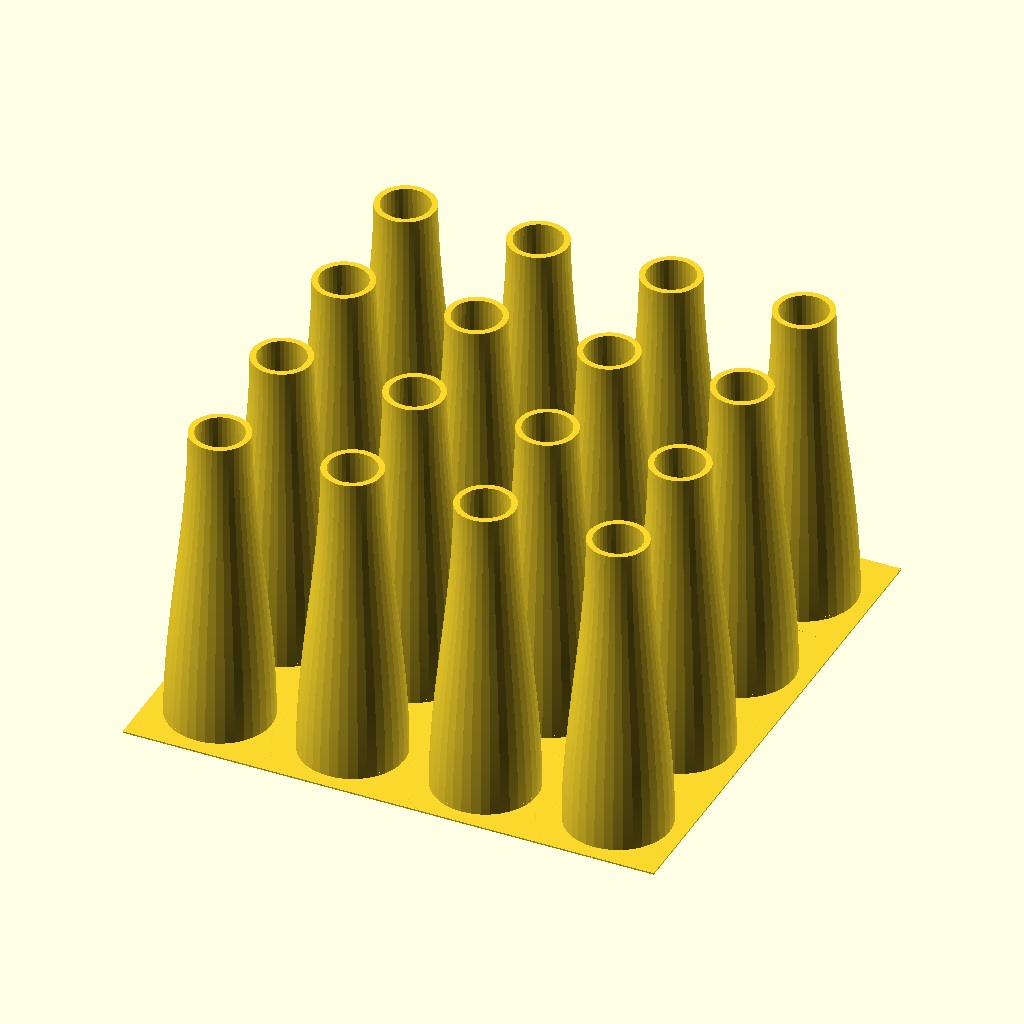
Cell 1: the model at its default parameters.
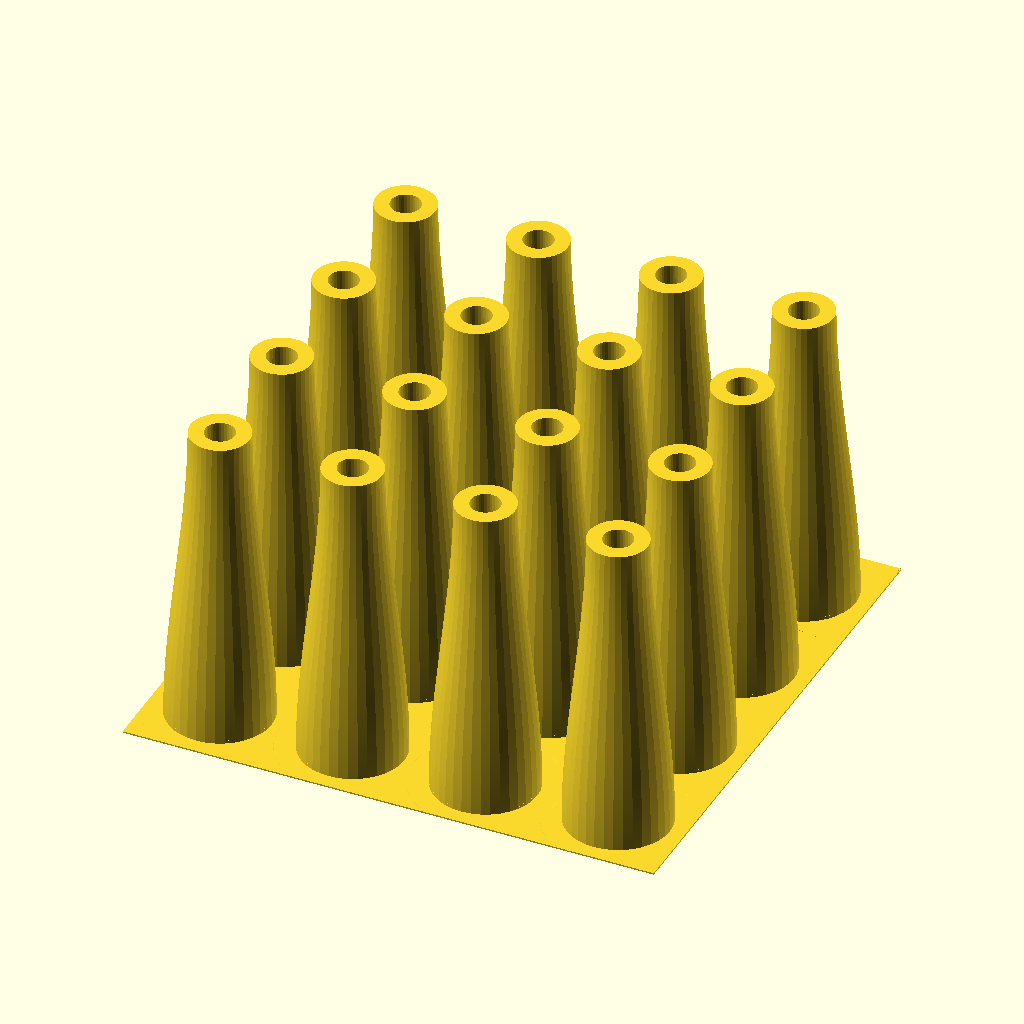
Cell 2 — nozzle_diameter set to 1, the other parameters unchanged.
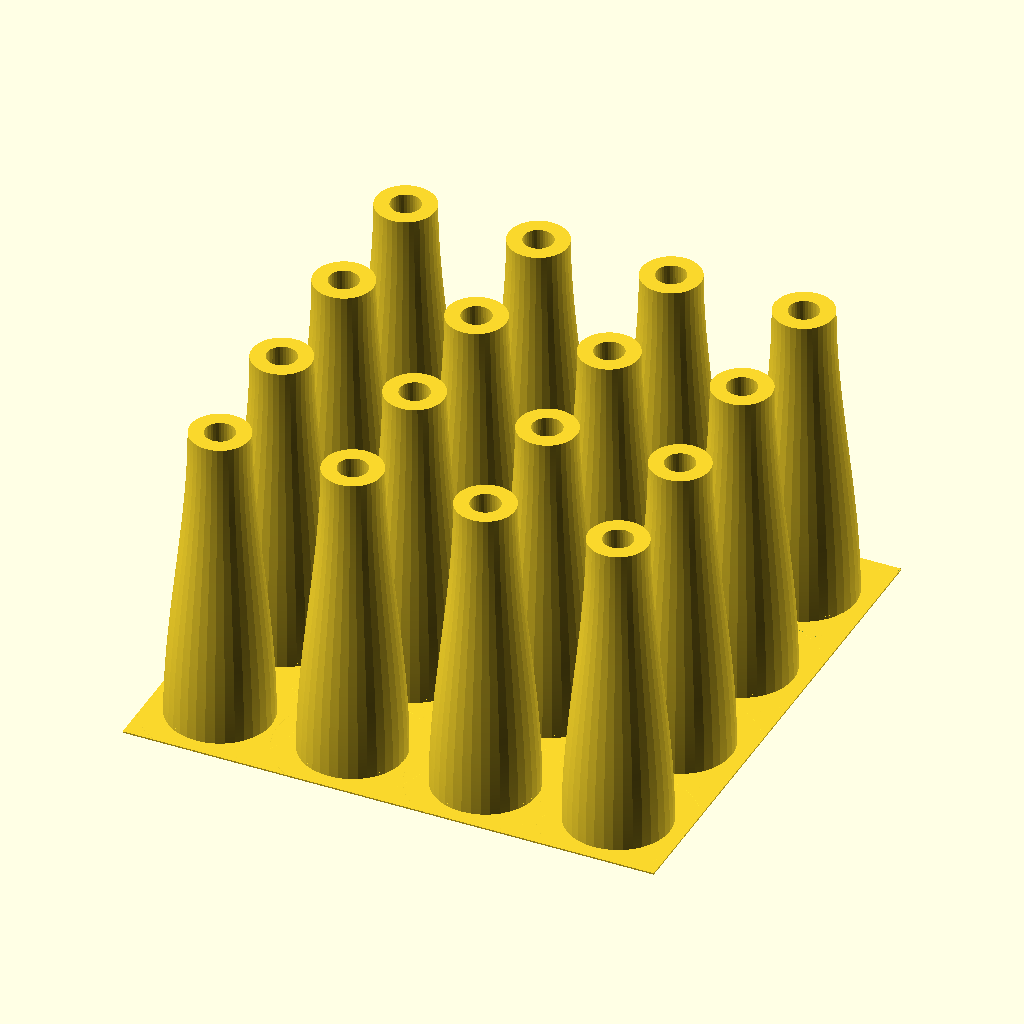
Cell 3: wall_perimeters = 5 (everything else at default).
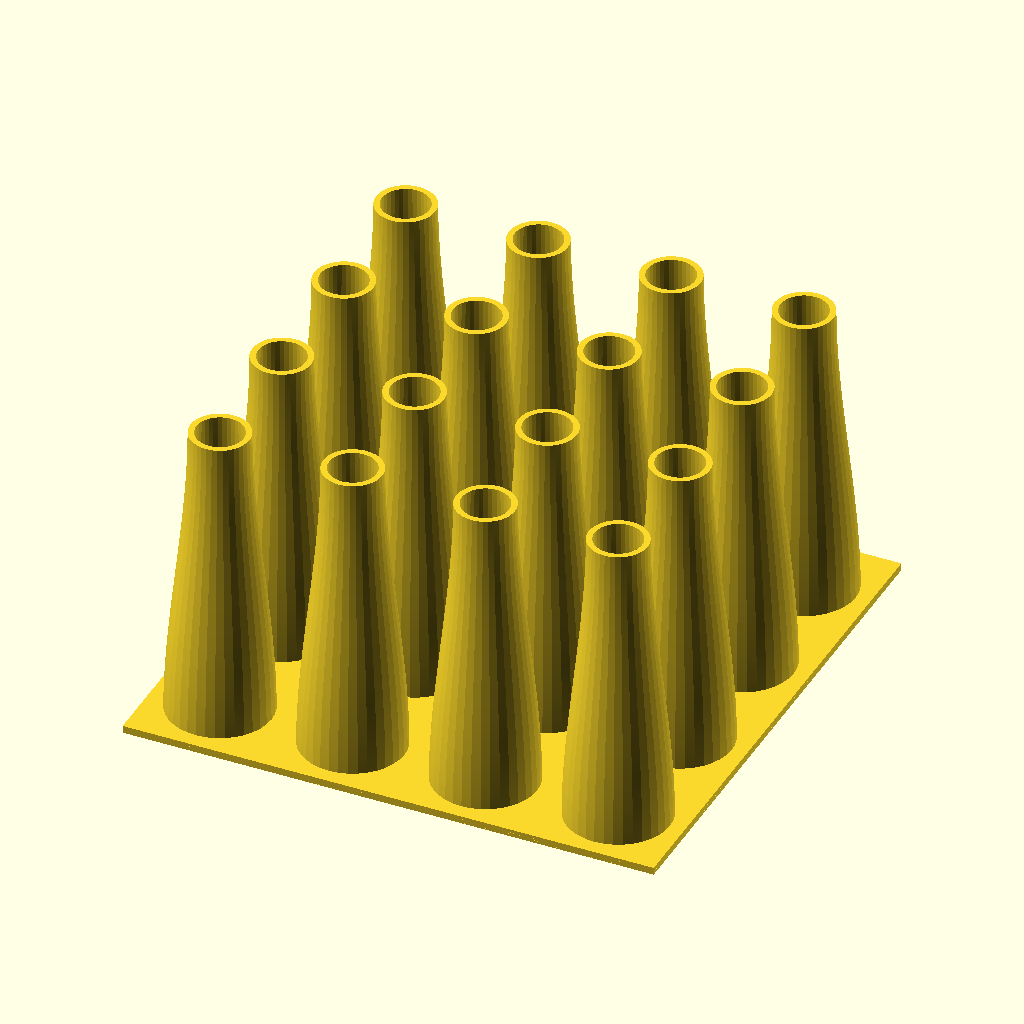
Cell 4 — base_sheet_layers set to 5, the other parameters unchanged.
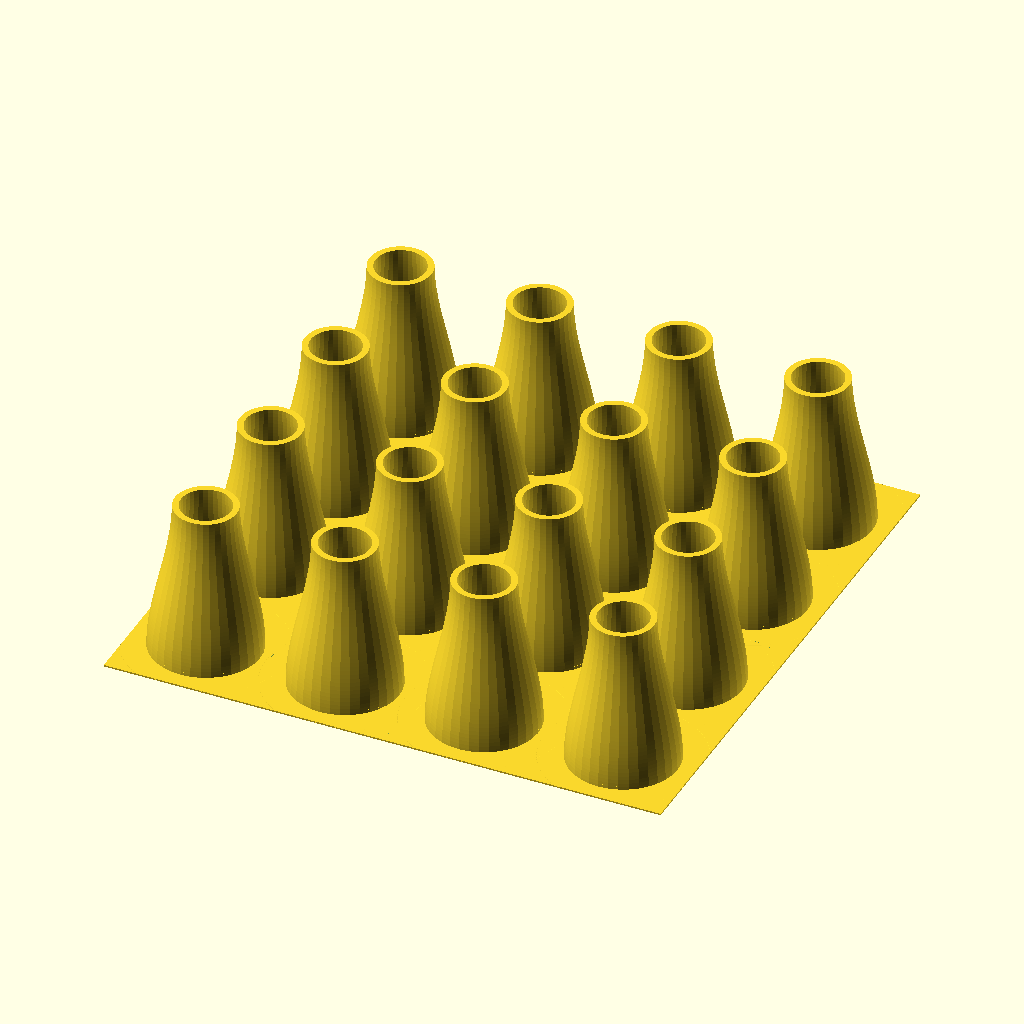
Cell 5: the same model with height = 20.
The same orthographic view direction (rotation 55°, 0°, 25°; colour scheme Cornfield) for every cell, with the view re-fitted per cell, so scale and position can differ between cells.
Source of the model, one_time_mouthpieces.scad:
// =========================================================================
// PARAMETRIC ONE-TIME MOUTHPIECE ARRAY
// Designed for fast printing, custom PEZAZ, and anti-sharp edges
// =========================================================================

/* [Print & Slicer Geometry] */
// Your nozzle size. Used to calculate optimal wall thickness and chamfers.
nozzle_diameter = 0.4;       // [0.2:0.1:1.0]

// Layer height for the base sheet and general printing
layer_height = 0.2;          // [0.1:0.04:0.6]

// How many perimeters thick is the mouthpiece wall?
wall_perimeters = 2;         // [1:1:5]

// How many layers thick is the break-away base sheet?
base_sheet_layers = 1;       // [1:1:5]

/* [Mouthpiece Dimensions] */
// Total height of the mouthpiece
height = 42;                 // [20:1:60]

// The diameter of the wider side
wide_diameter = 14;          // [8:0.5:25]

// The diameter of the thinner side
thin_diameter = 8;           // [5:0.5:20]

// Which end sits on the base sheet?
orientation = "wide_bottom"; // ["wide_bottom", "thin_bottom"]

/* [Hose Sealing] */
// Which end goes into or over the hose? This portion will be perfectly round for a good seal!
hose_end = "wide";           // ["wide", "thin"]

// How long should the perfectly round sealing portion be?
hose_grip_length = 12;       // [5:1:30]

/* [Grid & Array Layout] */
columns = 4;                 // [1:1:12]
rows = 4;                    // [1:1:12]
// Spacing between centers
spacing_x = 18;              // [10:1:35]
spacing_y = 18;              // [10:1:35]

/* [PEZAZ & Enhancements] */
// Choose the aesthetic style of your mouthpiece!
style = "Ergonomic_Flare";   // ["Classic", "Twisted_Hex", "Ribbed", "Ergonomic_Flare", "Whistle_Flat"]

// For Twisted_Hex, how much should it twist?
twist_angle = 90;            // [0:15:360]

// Tuck the sharp edge inward so when snapped off the sheet, the lip is safe and smooth.
anti_sharp_edge = true;

/* [Performance] */
// Curve detail. 'Draft' drastically improves F6 Render speeds on large grids!
resolution = 36;             // [24:Draft (Fastest), 36:Standard, 72:High, 120:Ultra (Slow)]

/* [Hidden] */
$fn = max(min(resolution, 120), 24);
wall_thickness = nozzle_diameter * wall_perimeters;
sheet_thickness = layer_height * base_sheet_layers;

// Derived bottom and top diameters based on orientation
d_bottom_out = (orientation == "wide_bottom") ? wide_diameter : thin_diameter;
d_top_out    = (orientation == "wide_bottom") ? thin_diameter : wide_diameter;

d_bottom_in  = d_bottom_out - (2 * wall_thickness);
d_top_in     = d_top_out - (2 * wall_thickness);


// --------------------------------------------------------------------------
// MAIN ASSEMBLY
// --------------------------------------------------------------------------
union() {
    grid_sheet();
    mouthpiece_array();
}


// --------------------------------------------------------------------------
// MODULE: BASE SHEET
// The thin single-layer (or multi-layer) brim sheet holding them all
// --------------------------------------------------------------------------
module grid_sheet() {
    difference() {
        // Center the entire sheet
        translate([-spacing_x/2, -spacing_y/2, 0])
            cube([spacing_x * columns, spacing_y * rows, sheet_thickness]);
            
        // Cut out the inner holes for breathability/cleaning while in the sheet
        for (x = [0 : columns - 1]) {
            for (y = [0 : rows - 1]) {
                translate([x * spacing_x, y * spacing_y, -0.1])
                    linear_extrude(height=sheet_thickness + 0.2)
                        base_shape_2d(is_inner=true);
            }
        }
    }
}

// --------------------------------------------------------------------------
// MODULE: EXACT BASE SHAPE 2D
// Calculates the math for the exact 2D outline at z=0 (used for sheet cuts & chamfers)
// --------------------------------------------------------------------------
module base_shape_2d(is_inner) {
    is_hose_bottom = (hose_end == "wide" && orientation == "wide_bottom") || 
                     (hose_end == "thin" && orientation == "thin_bottom");
                     
    D = is_inner ? d_bottom_in : d_bottom_out;
    t_pezaz_raw = is_hose_bottom ? 
                  (0 - hose_grip_length) / max(0.1, height - hose_grip_length) :
                  (height - 0 - hose_grip_length) / max(0.1, height - hose_grip_length);
                  
    t_pezaz = max(0, min(1, t_pezaz_raw));
    t_ease = t_pezaz * t_pezaz * (3 - 2 * t_pezaz);
    radial_pts = max(12, round($fn / 12) * 12);
    
    if (style == "Classic" || style == "Ergonomic_Flare") {
        circle(d=D, $fn=$fn);
    } else {
        polygon([
            for (j = [0 : radial_pts - 1])
                let (
                    ang = j * (360 / radial_pts),
                    r = (style == "Twisted_Hex") ? 
                        let (
                            theta_mod = ((ang + 360000) + 30) % 60 - 30,
                            r_hex = (D/2) / cos(theta_mod)
                        )
                        (D/2) * (1 - t_ease) + r_hex * t_ease
                    : (style == "Ribbed") ?
                        let (
                            wave_depth = wall_thickness * 0.7,
                            eff_wave_depth = wave_depth * t_ease
                        )
                        (D/2) + (eff_wave_depth/2) * sin(ang * 12)
                    : (style == "Whistle_Flat") ?
                        let (
                            a = (D/2) * (1 + 0.8 * t_ease), 
                            b = (D/2) * (1 - 0.5 * t_ease)
                        )
                        (a * b) / sqrt( (b * cos(ang))^2 + (a * sin(ang))^2 )
                    : D/2
                )
                [r * cos(ang), r * sin(ang)]
        ]);
    }
}

// --------------------------------------------------------------------------
// MODULE: ARRAY GENERATOR
// Instances the selected core shape across the grid
// --------------------------------------------------------------------------
module mouthpiece_array() {
    for (x = [0 : columns - 1]) {
        for (y = [0 : rows - 1]) {
            translate([x * spacing_x, y * spacing_y, 0])
                render_piece();
        }
    }
}

// --------------------------------------------------------------------------
// MODULE: SINGLE PIECE LOGIC
// Adds the anti-sharp chamfer to the selected shape
// --------------------------------------------------------------------------
module render_piece() {
    difference() {
        // Build the outer shell minus the inner hole
        core_shape();
        
        // Anti-sharp bottom chamfer (Elephant Foot & Burr Compensation)
        // We cut away an inverted wedge at the bottom external perimeter
        // so that the fracture point is shielded safely inward, avoiding lip scrapes.
        if (anti_sharp_edge) {
            chamfer_depth = min(nozzle_diameter * 1.5, wall_thickness * 0.7);
            chamfer_h = min(layer_height * 3, 1.0);
            
            // By making the cutter an extremely wide shape, it safely trims off Hex corners
            // and Ribs without leaving any horizontal steps, gracefully surfacing out of the walls.
            difference() {
                translate([0,0,-0.1]) 
                    cylinder(d=d_bottom_out * 4, h=chamfer_h + 0.1, $fn=$fn);
                    
                // The scaled 2D outline cutter (acts like a tapered cone that matches the base shape!)
                translate([0,0,-0.2]) 
                    linear_extrude(height=chamfer_h + 0.2, scale=(d_bottom_out * 2) / (d_bottom_out - 2*chamfer_depth))
                        scale((d_bottom_out - 2*chamfer_depth) / d_bottom_out)
                        base_shape_2d(is_inner=false);
            }
        }
    }
}

// --------------------------------------------------------------------------
// MODULE: CORE SHAPES (PEZAZ LIBRARY)
// --------------------------------------------------------------------------
module core_shape() {

    if (style == "Classic") {
        difference() {
            cylinder(d1=d_bottom_out, d2=d_top_out, h=height, $fn=$fn);
            
            translate([0,0,-0.1]) 
                cylinder(d1=d_bottom_in, d2=d_top_in, h=height+0.2, $fn=$fn);
        }
    }
    
    else if (style == "Twisted_Hex" || style == "Ribbed" || style == "Whistle_Flat") {
        difference() {
            pezaz_polyhedron(is_inner=false);
            pezaz_polyhedron(is_inner=true);
        }
    }
    
    else if (style == "Ergonomic_Flare") {
        // Build an elegant curved profile using rotate_extrude and a stitched procedural polygon!
        // This ensures constant scaled wall transitions without hard cone angles.
        outer_curve = [ 
            for (z=[0 : 0.5 : height]) 
                let (
                    t = z/height,
                    // Ease-in-out cubic smoothing function
                    t_flare = t * t * (3 - 2 * t), 
                    r = (d_bottom_out/2) * (1 - t_flare) + (d_top_out/2) * t_flare
                ) [r, z] 
        ];
        
        inner_curve = [ 
            for (z=[height : -0.5 : 0]) 
                let (
                    t = z/height,
                    t_flare = t * t * (3 - 2 * t), 
                    r = (d_bottom_in/2) * (1 - t_flare) + (d_top_in/2) * t_flare
                ) [r, z] 
        ];
        
        rotate_extrude($fn=$fn)
            polygon(concat(outer_curve, inner_curve));
    }
}

// --------------------------------------------------------------------------
// MODULE: PEZAZ POLYHEDRON (DYNAMIC LOFTING)
// Smoothly morphs from a perfect circle (for hose sealing) into the Pezaz shape
// --------------------------------------------------------------------------
module pezaz_polyhedron(is_inner) {
    // Vastly improved rendering speeds by scaling slices efficiently and reducing point loops
    slices = max(15, floor(height / 2)); // 1 vertical slice per ~2mm is plenty for smooth sweeps
    radial_pts = max(12, round($fn / 12) * 12); // Must divide evenly by 12 for Hex/Ribbed symmetry
    
    // Map diameters properly for boolean operations
    d_bottom = is_inner ? d_bottom_in : d_bottom_out;
    d_top    = is_inner ? d_top_in : d_top_out;
    
    h_total = is_inner ? height + 0.2 : height;
    z_shift = is_inner ? -0.1 : 0;
    
    points_array = [
        for (i = [0 : slices]) 
            for (j = [0 : radial_pts - 1])
                let (
                    // We map z to the true height so interpolations exactly match inner and outer geometry
                    local_z = i * (h_total / slices),
                    true_z = local_z + z_shift, 
                    t_z = true_z / height, 
                    
                    // Base circular radius interpolation
                    D = d_bottom * (1 - t_z) + d_top * t_z,
                    
                    // Determine where the hose connection is globally
                    is_hose_bottom = (hose_end == "wide" && orientation == "wide_bottom") || 
                                     (hose_end == "thin" && orientation == "thin_bottom"),
                    
                    // Transition formula: how much of the "Pezaz" effect is applied here? (0 to 1)
                    t_pezaz_raw = is_hose_bottom ? 
                                  (true_z - hose_grip_length) / max(0.1, height - hose_grip_length) :
                                  (height - true_z - hose_grip_length) / max(0.1, height - hose_grip_length),
                                  
                    t_pezaz = max(0, min(1, t_pezaz_raw)),
                    
                    // Smooth S-curve easing for the 3D transition so it doesn't just "snap" into the pattern
                    t_ease = t_pezaz * t_pezaz * (3 - 2 * t_pezaz),
                    
                    ang = j * (360 / radial_pts),
                    
                    // Morphing Mathematical Radius
                    r = (style == "Twisted_Hex") ? 
                        let (
                            twist_ang = twist_angle * t_z,
                            eff_ang = ang - twist_ang,
                            shifted_ang = eff_ang + 360000,
                            theta_mod = (shifted_ang + 30) % 60 - 30,
                            r_hex = (D/2) / cos(theta_mod),
                            r_round = D/2
                        )
                        r_round * (1 - t_ease) + r_hex * t_ease
                    : (style == "Ribbed") ?
                        let (
                            wave_depth = wall_thickness * 0.7,
                            eff_wave_depth = wave_depth * t_ease,
                            r_star = (D/2) + (eff_wave_depth/2) * sin(ang * 12)
                        )
                        r_star
                    : (style == "Whistle_Flat") ?
                        let (
                            // Flattens into a sleek oval whistle outline on the non-hose end
                            a = (D/2) * (1 + 0.8 * t_ease), // Increase width 
                            b = (D/2) * (1 - 0.5 * t_ease), // Decrease height
                            r_flat = (a * b) / sqrt( (b * cos(ang))^2 + (a * sin(ang))^2 )
                        )
                        r_flat
                    : D/2
                )
                [r * cos(ang), r * sin(ang), true_z]
    ];
    
    faces_array = [
        // Side walls
        for (i = [0 : slices - 1])
            for (j = [0 : radial_pts - 1])
                let (
                    p0 = i * radial_pts + j,
                    p1 = i * radial_pts + (j + 1) % radial_pts,
                    p2 = (i + 1) * radial_pts + (j + 1) % radial_pts,
                    p3 = (i + 1) * radial_pts + j
                )
                [p0, p3, p2, p1],

        // Bottom cap (oriented properly)
        [ for (j = [0 : radial_pts - 1]) j ],

        // Top cap (oriented properly)
        [ for (j = [radial_pts - 1 : -1 : 0]) slices * radial_pts + j ]
    ];
    
    polyhedron(points=points_array, faces=faces_array);
}
Customizer parameters (derived from the source; name, type, default, range or options):
nozzle_diameter: number, default 0.4, range 0.2 to 1, step 0.1
layer_height: number, default 0.2, range 0.1 to 0.6, step 0.04
wall_perimeters: number, default 2, range 1 to 5, step 1
base_sheet_layers: number, default 1, range 1 to 5, step 1
height: number, default 42, range 20 to 60, step 1
wide_diameter: number, default 14, range 8 to 25, step 0.5
thin_diameter: number, default 8, range 5 to 20, step 0.5
orientation: string, default "wide_bottom", options "wide_bottom", "thin_bottom"
hose_end: string, default "wide", options "wide", "thin"
hose_grip_length: number, default 12, range 5 to 30, step 1
columns: number, default 4, range 1 to 12, step 1
rows: number, default 4, range 1 to 12, step 1
spacing_x: number, default 18, range 10 to 35, step 1
spacing_y: number, default 18, range 10 to 35, step 1
style: string, default "Ergonomic_Flare", options "Classic", "Twisted_Hex", "Ribbed", "Ergonomic_Flare", "Whistle_Flat"
twist_angle: number, default 90, range 0 to 360, step 15
anti_sharp_edge: bool, default true
resolution: number, default 36, options 24, 36, 72, 120
